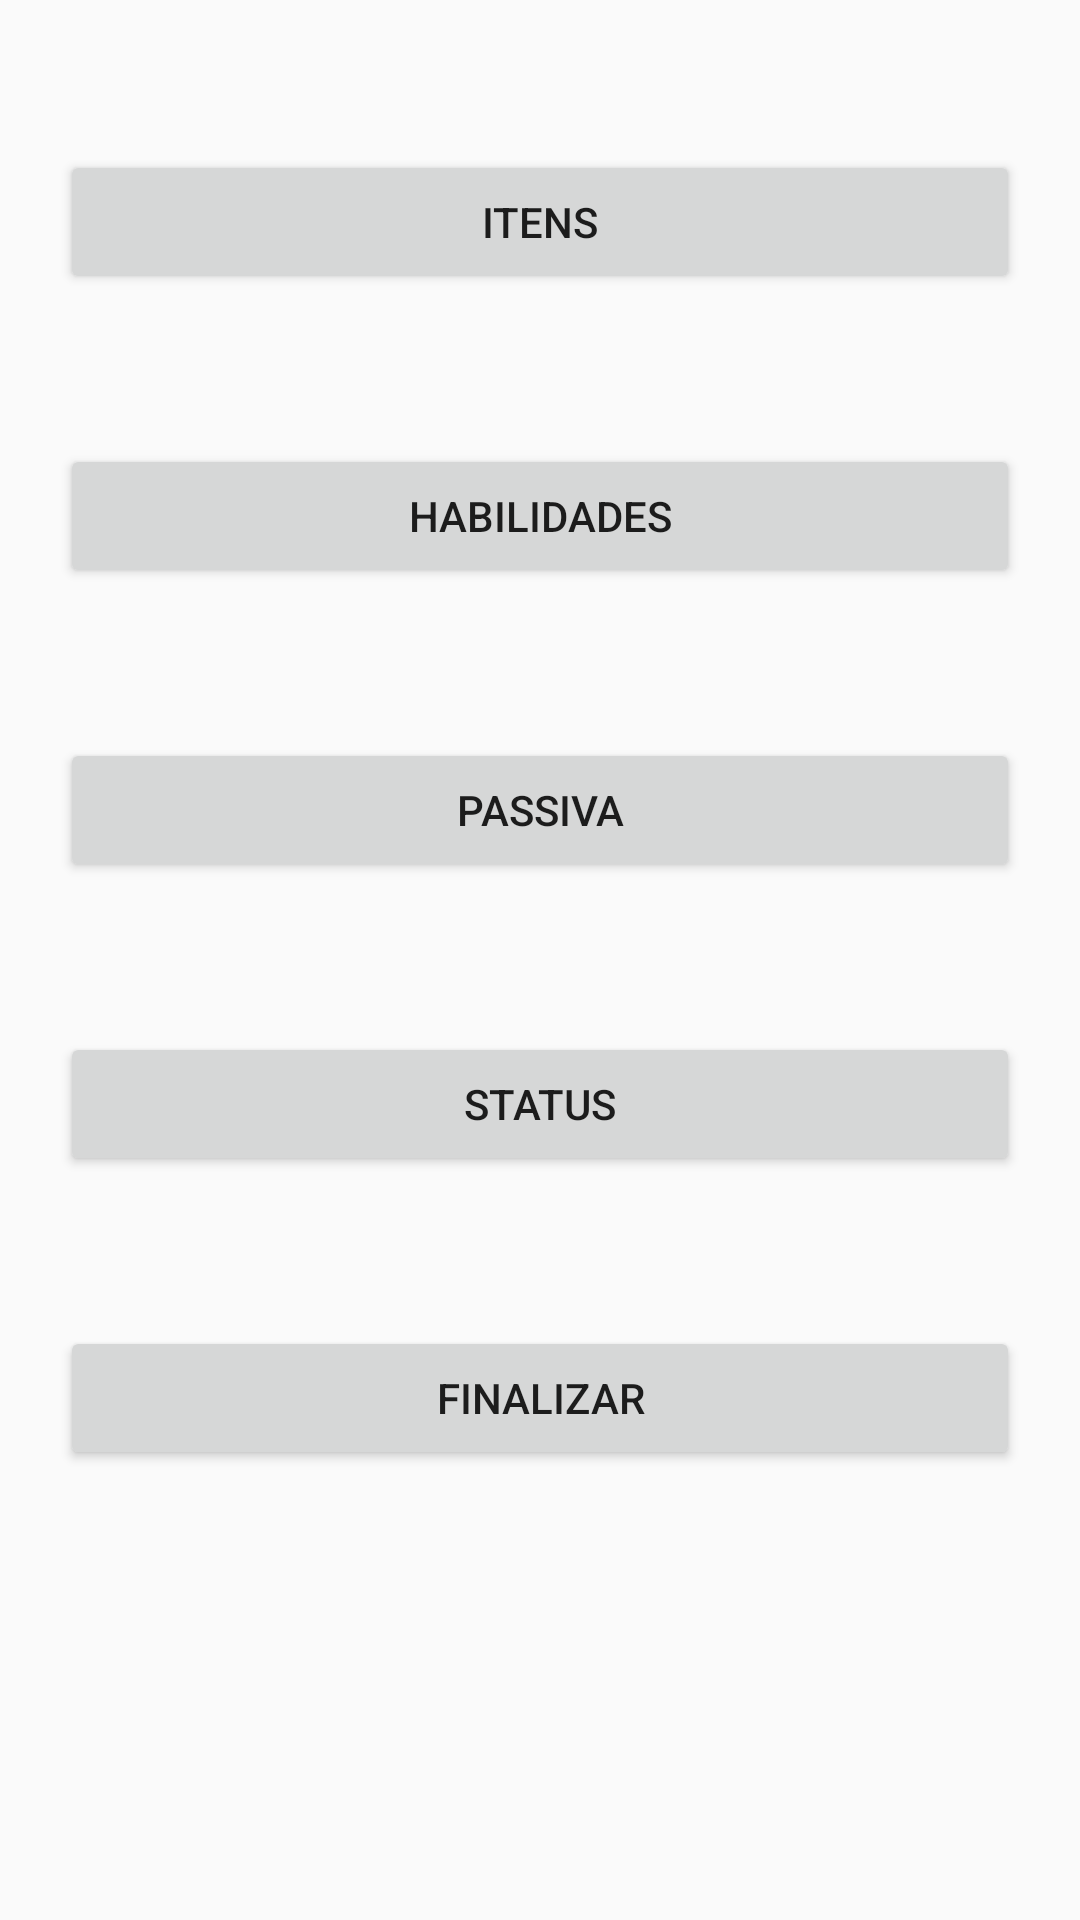

Produce the Android XML layout that renders to this screen, including the resource entries it uses.
<!-- AndroidManifest.xml: application theme Theme.AppCompat.DayNight -->
<!-- res/layout/activity_main.xml -->
<?xml version="1.0" encoding="utf-8"?>
<ScrollView
    xmlns:android="http://schemas.android.com/apk/res/android"
    xmlns:app="http://schemas.android.com/apk/res-auto"
    xmlns:tools="http://schemas.android.com/tools"
    android:layout_width="match_parent"
    android:layout_height="match_parent"
    tools:context=".view.MainActivity">
        <LinearLayout
            android:layout_width="match_parent"
            android:layout_height="wrap_content"
            android:orientation="vertical"
            android:gravity="center">
        <Button
            android:id="@+id/btnItens"
            android:layout_width="320dp"
            android:layout_height="wrap_content"
            android:layout_marginTop="50dp"
            android:layout_marginBottom="50dp"
            android:text="@string/itens"
            app:layout_constraintEnd_toEndOf="parent"
            app:layout_constraintStart_toStartOf="parent"
            app:layout_constraintTop_toTopOf="parent"/>
        <Button
            android:id="@+id/btnHabilidades"
            android:layout_width="320dp"
            android:layout_height="wrap_content"
            android:layout_marginBottom="50dp"
            android:text="@string/habilidades"
            app:layout_constraintEnd_toEndOf="parent"
            app:layout_constraintHorizontal_bias="0.506"
            app:layout_constraintStart_toStartOf="parent"
            app:layout_constraintTop_toBottomOf="@+id/btnItens" />
        <Button
            android:id="@+id/btnPassivas"
            android:layout_width="320dp"
            android:layout_height="wrap_content"
            android:layout_marginBottom="50dp"
            android:text="@string/passiva"
            app:layout_constraintEnd_toEndOf="parent"
            app:layout_constraintHorizontal_bias="0.506"
            app:layout_constraintStart_toStartOf="parent"
            app:layout_constraintTop_toBottomOf="@+id/btnHabilidades" />
        <Button
            android:id="@+id/btnStatus"
            android:layout_width="320dp"
            android:layout_height="wrap_content"
            android:layout_marginBottom="50dp"
            android:text="@string/status"
            app:layout_constraintEnd_toEndOf="parent"
            app:layout_constraintHorizontal_bias="0.506"
            app:layout_constraintStart_toStartOf="parent"
            app:layout_constraintTop_toBottomOf="@+id/btnPassivas" />

        <Button
            android:id="@+id/btnFinalizar"
            android:layout_width="320dp"
            android:layout_height="wrap_content"
            android:layout_marginBottom="50dp"
            android:text="@string/finalizar"
            app:layout_constraintBottom_toBottomOf="parent"
            app:layout_constraintEnd_toEndOf="parent"
            app:layout_constraintHorizontal_bias="0.0"
            app:layout_constraintStart_toStartOf="parent" />
        </LinearLayout>
</ScrollView>
<!-- resources referenced by this layout -->
<resources>
  <string name="finalizar">Finalizar</string>
  <string name="habilidades">Habilidades</string>
  <string name="itens">Itens</string>
  <string name="passiva">Passiva</string>
  <string name="status">Status</string>
</resources>
